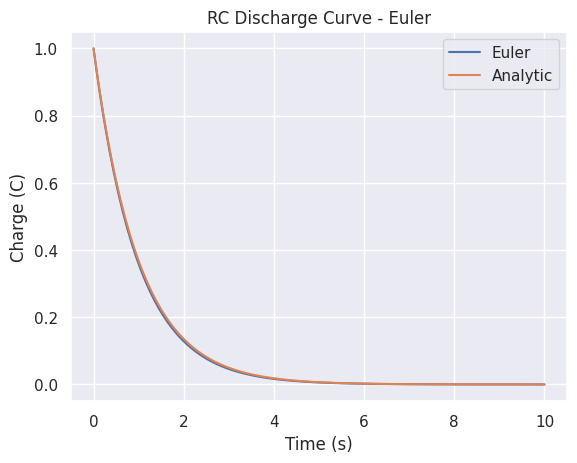
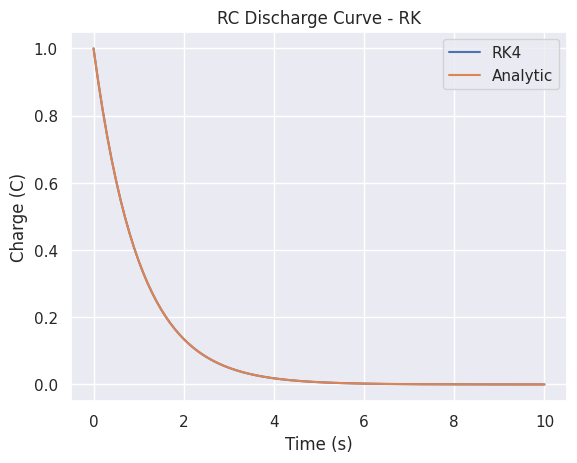
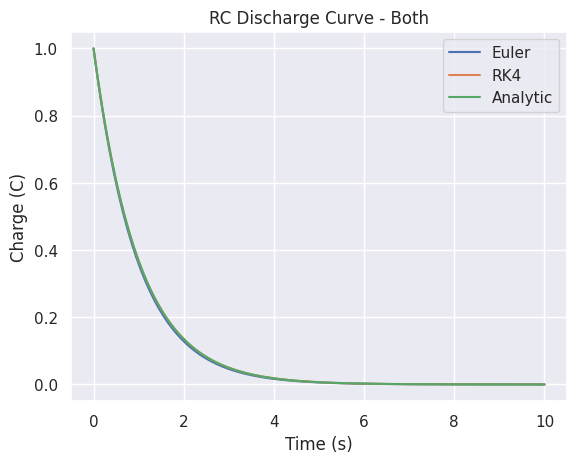
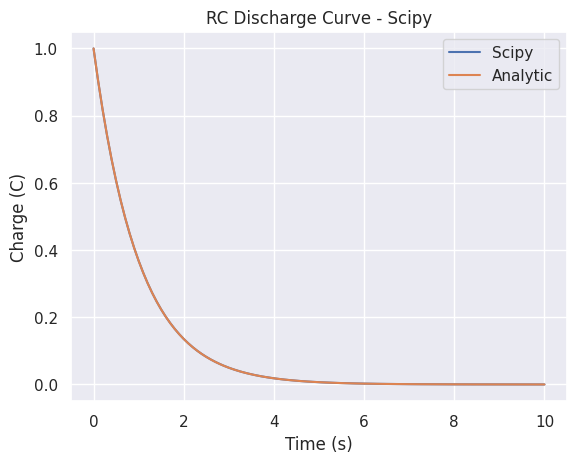
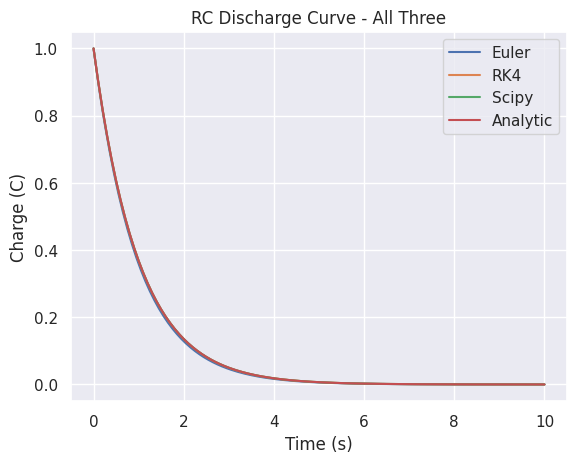
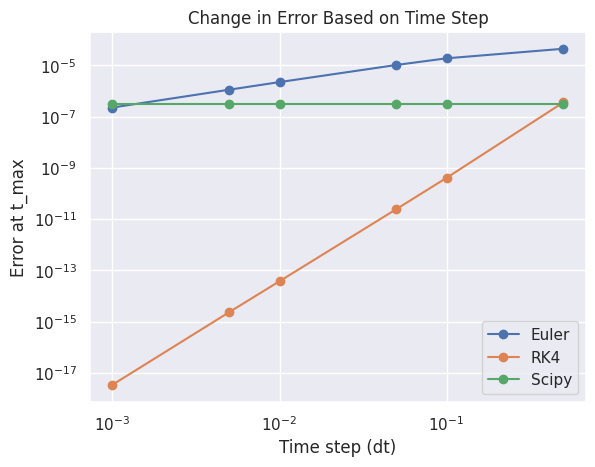

Source code (Python) for these figures, in order:
import numpy as np
from scipy.integrate import solve_ivp
import matplotlib.pyplot as plt
import seaborn as sns
sns.set_theme()

# Define varriables 

R = 1000.0 # untis: ohms
C = 0.001 # units: farads
Qo = 1.0 # units: coulombs 
t_start = 0.0 # units: seconds
t_end = 10.0  # units: seconds
n_steps = 200     # number of steps
dt = (t_end - t_start) / n_steps # deleta t units: seconds 
t_eulers = np.linspace(0, t_end, n_steps)

# Analytical solution

def dQdt (t , Q , R , C):
     return -Q / (R * C)

def Qt_analytic (t , Qo , R , C):
     return Qo * np.exp(-t / (R * C))

# Euler Method 

    # f is the derivative function (dQdt) that gets passed as a variable 
    # (f is the value that represents the function since functions cannot be passed like numbers or strings)


def euler_method(f, y0, t_start, t_end, n_steps, *f_args):
    t = np.linspace(t_start, t_end, n_steps + 1)
    dt = t[1] - t[0] # finds that step size viia the gap between the first two time points
    Q = np.zeros(n_steps + 1)
    Q[0] = y0

    for i in range(n_steps):
        Q[i + 1] = Q[i] + dt * f(t[i], Q[i], *f_args)

    return t, Q

# Running the functions 

t_num, Q_num = euler_method(dQdt, Qo, t_start, t_end, n_steps, R, C) # running the function and defining the output
    # numerical (approximate) solution
Q_true = Qt_analytic(t_num, Qo, R, C) # runing the function and defining the output
    # actual solution
    # t_num is used in both so the graphs align 

# Plot Time Eulers vs Analytic 

plt.plot(t_num, Q_num, label='Euler')
plt.plot(t_num, Q_true, label='Analytic')
plt.ylabel("Charge (C)")
plt.xlabel("Time (s)")
plt.title("RC Discharge Curve - Euler")
plt.legend()
plt.show()

# Runge Kutta 4th Order Method 

def RK_method(f, y0, t_start, t_end, n_steps, *f_args):
    t = np.linspace(t_start, t_end, n_steps + 1)
    Q = np.zeros(n_steps + 1)
    Q[0] = y0

    for i in range(n_steps):
        h = t[i + 1] - t[i]
        F1 = h * f(t[i], Q[i], *f_args)
        F2 = h * f(t[i] + h/2, Q[i] + F1/2, *f_args)
        F3 = h * f(t[i] + h/2, Q[i] + F2/2, *f_args)
        F4 = h * f(t[i] + h, Q[i] + F3, *f_args)
        Q[i + 1] = Q[i] + (1/6) * (F1 + 2*F2 + 2*F3 + F4)

    return t, Q

t_rk, Q_rk = RK_method(dQdt, Qo, t_start, t_end, n_steps, R, C)

plt.plot(t_rk, Q_rk, label='RK4')
plt.plot(t_rk, Q_true, label='Analytic')
plt.ylabel("Charge (C)")
plt.xlabel("Time (s)")
plt.title("RC Discharge Curve - RK")
plt.legend()
plt.show()

plt.plot(t_num, Q_num, label='Euler')
plt.plot(t_rk, Q_rk, label='RK4')
plt.plot(t_rk, Q_true, label='Analytic')
plt.ylabel("Charge (C)")
plt.xlabel("Time (s)")
plt.title("RC Discharge Curve - Both")
plt.legend()
plt.show()

# Using Scipy 

def dQdt_sys(t, y):
    return [-y[0] / (R * C)] # y[0] is just Q in a different form ... this reads as -Q/(R*C)
sol = solve_ivp(dQdt_sys, [t_start, t_end], y0=[Qo], t_eval=t_num) # (function, time frame, define y0, time array?)
Q_scipy = sol.y[0]

plt.plot(t_num, Q_scipy, label='Scipy')
plt.plot(t_num, Q_true, label='Analytic')
plt.ylabel("Charge (C)")
plt.xlabel("Time (s)")
plt.title("RC Discharge Curve - Scipy")
plt.legend()
plt.show()

plt.plot(t_num, Q_num, label='Euler')
plt.plot(t_rk, Q_rk, label='RK4')
plt.plot(t_num, Q_scipy, label='Scipy')
plt.plot(t_rk, Q_true, label='Analytic')
plt.ylabel("Charge (C)")
plt.xlabel("Time (s)")
plt.title("RC Discharge Curve - All Three")
plt.legend()
plt.show()

# Running for errors 

def run_euler(dt, f, *f_args):
    n = int((t_end - t_start) / dt)
    t_local = np.linspace(t_start, t_end, n + 1)
    q = np.zeros(n + 1)
    q[0] = Qo

    for i in range(n):
        q[i + 1] = q[i] + dt * f(t_local[i], q[i], *f_args)

    return q[-1]


def run_RK4(dt, f, *f_args):
    n = int((t_end - t_start) / dt)
    t_local = np.linspace(t_start, t_end, n + 1)
    q = np.zeros(n + 1)
    q[0] = Qo

    for i in range(n):
        h = t_local[i + 1] - t_local[i]
        F1 = h * f(t_local[i], q[i], *f_args)
        F2 = h * f(t_local[i] + h/2, q[i] + F1/2, *f_args)
        F3 = h * f(t_local[i] + h/2, q[i] + F2/2, *f_args)
        F4 = h * f(t_local[i] + h, q[i] + F3, *f_args)
        q[i + 1] = q[i] + (1/6) * (F1 + 2*F2 + 2*F3 + F4)

    return q[-1]


def run_Scipy(dt, f_sys):
    n = int((t_end - t_start) / dt)
    t_local = np.linspace(t_start, t_end, n + 1)
    sol = solve_ivp(f_sys, [t_start, t_end], y0=[Qo], t_eval=t_local)
    return sol.y[0][-1]


dt_values = np.array([0.5, 0.1, 0.05, 0.01, 0.005, 0.001])
q_exact = Qo * np.exp(-t_end / (R * C))

errors_euler = []
errors_RK4 = []
errors_Scipy = []

for dt in dt_values:
    errors_euler.append(abs(run_euler(dt, dQdt, R, C) - q_exact))
    errors_RK4.append(abs(run_RK4(dt, dQdt, R, C) - q_exact))
    errors_Scipy.append(abs(run_Scipy(dt, dQdt_sys) - q_exact))

plt.plot(dt_values, errors_euler, 'o-', label='Euler')
plt.plot(dt_values, errors_RK4, 'o-', label='RK4')
plt.plot(dt_values, errors_Scipy, 'o-', label='Scipy')
plt.xscale('log')
plt.yscale('log')
plt.xlabel('Time step (dt)')
plt.ylabel('Error at t_max')
plt.title('Change in Error Based on Time Step')
plt.legend()
plt.show()
